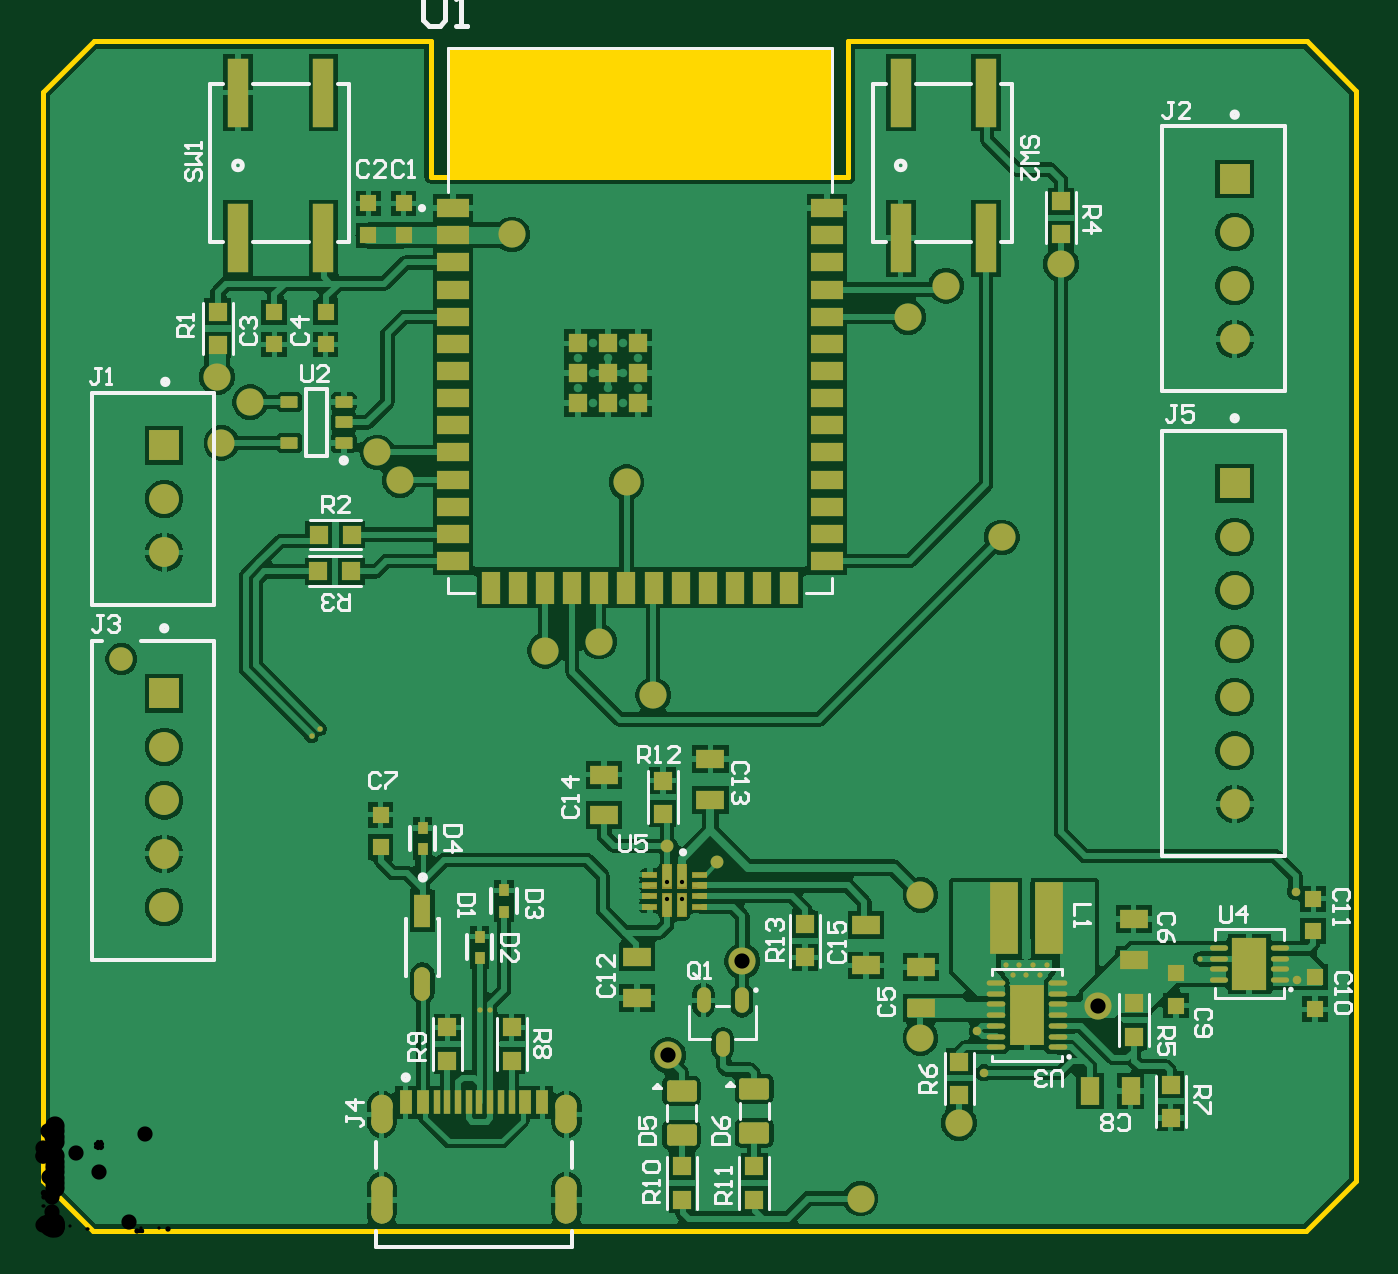
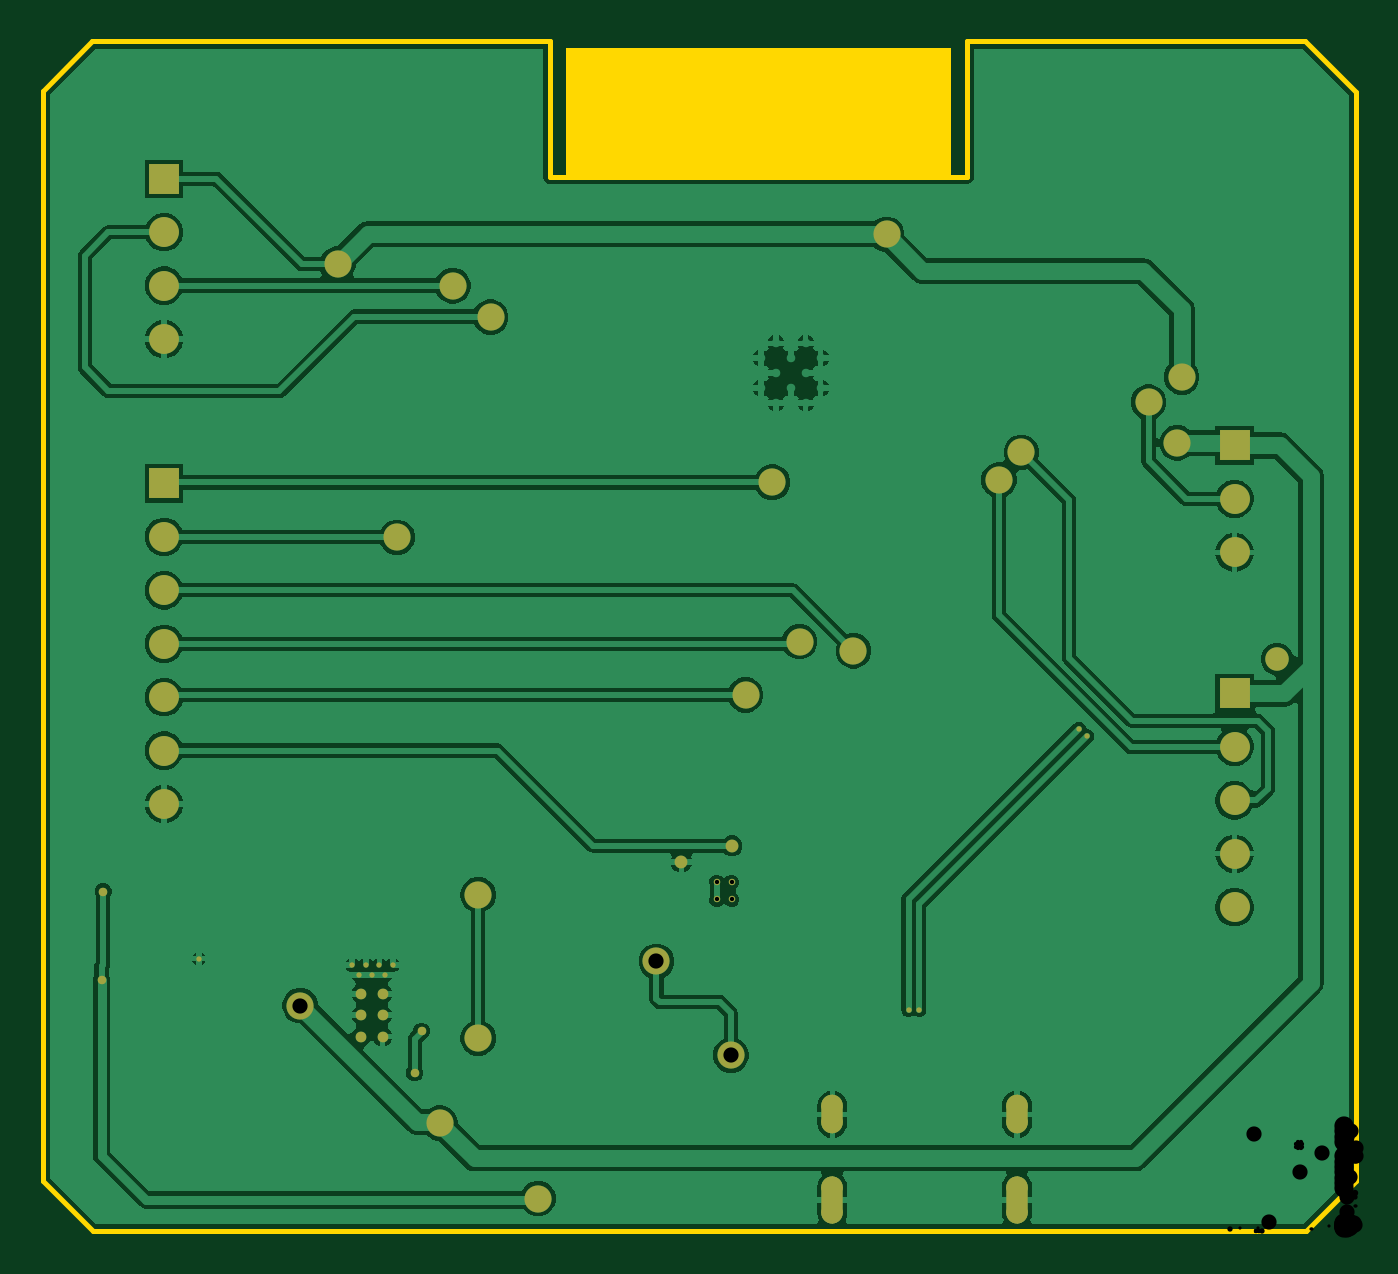
Circuit board: 10 layer files. Board 61.4 x 55.6 mm.
- drill: PCB_BrainBoard-RoundHoles.TXT (1268 bytes)
- bottom_copper: PCB_BrainBoard.GBL (37224 bytes)
- paste: PCB_BrainBoard.GBP (302 bytes)
- bottom_mask: PCB_BrainBoard.GBS (2848 bytes)
- outline: PCB_BrainBoard.GKO (700 bytes)
- outline: PCB_BrainBoard.GM1 (534 bytes)
- top_copper: PCB_BrainBoard.GTL (66031 bytes)
- top_silk: PCB_BrainBoard.GTO (17078 bytes)
- paste: PCB_BrainBoard.GTP (6466 bytes)
- top_mask: PCB_BrainBoard.GTS (8915 bytes)

=== drill: PCB_BrainBoard-RoundHoles.TXT ===
M48
;Layer_Color=9474304
;FILE_FORMAT=4:4
METRIC,LZ
;TYPE=PLATED
T01F00S00C0.1500
T02F00S00C0.2000
T03F00S00C0.2500
T04F00S00C0.3000
T06F00S00C0.7112
T07F00S00C0.9000
;TYPE=NON_PLATED
T08F00S00C1.1000
%
T01
X0020425Y001035
X0020925
X001295Y00235
X0012575Y002315
X004505Y001245
X0045675
X00463
X004695
X004665Y0011975
X0046
X00454
X0054125Y001275
T02
X00291926Y00155196
X00298926
Y00163196
X00291926
X0045525Y00111
X0046525
Y00101
X0045525
Y00091
X0046525
X0027832Y0039432
Y0040832
X0026432
X0027132Y0041532
X0025732
X0025032Y0040832
Y0039432
X0025732Y0040132
X0026432Y0039432
X0027132Y0040132
Y0038732
X0025732
T03
X0044025Y00074
X00437Y000935
X0058675Y001175
X00586Y0015875
T04
X00292Y0018025
X003155Y0017275
T06
X003825Y0001525
X004285Y000505
X000835Y0036875
X00097Y0038775
X000815Y003995
X0015647Y0036422
X00167Y0035125
X00273Y0035025
X0026025Y0027575
X00235Y002715
X002855Y0025075
X00327176Y00126176
X00292378Y00082234
X004105Y0009025
Y0015725
X00493764Y00105486
X004485Y003245
X004225Y0044225
X0040475Y004275
X0047625Y0045225
X002195Y0046625
T07
X0005675Y001515
Y001765
Y002015
Y002265
Y002515
X0005675Y003175
Y003425
Y003675
X005575Y0034975
Y0032475
Y0029975
Y0027475
Y0024975
Y0022475
Y0019975
X005575Y0041725
Y0044225
Y0046725
Y0049225
T08
X0003675Y002675
M30

=== bottom_copper: PCB_BrainBoard.GBL (37224 bytes, source omitted) ===
=== paste: PCB_BrainBoard.GBP ===
G04*
G04 #@! TF.GenerationSoftware,Altium Limited,Altium Designer,26.11.1 (5)*
G04*
G04 Layer_Color=128*
G04 Board_Origin=27303150|28031496*
%FSLAX44Y44*%
%MOMM*%
G71*
G04*
G04 #@! TF.SameCoordinates,59C8F9FB-0DD7-4657-9290-35033DAF1D09*
G04*
G04*
G04 #@! TF.FilePolarity,Positive*
G04*
G01*
G75*
M02*

=== bottom_mask: PCB_BrainBoard.GBS ===
G04*
G04 #@! TF.GenerationSoftware,Altium Limited,Altium Designer,26.11.1 (5)*
G04*
G04 Layer_Color=16711935*
G04 Board_Origin=27303150|28031496*
%FSLAX44Y44*%
%MOMM*%
G71*
G04*
G04 #@! TF.SameCoordinates,59C8F9FB-0DD7-4657-9290-35033DAF1D09*
G04*
G04*
G04 #@! TF.FilePolarity,Negative*
G04*
G01*
G75*
%ADD42C,1.4000*%
G04:AMPARAMS|DCode=43|XSize=1mm|YSize=2.2mm|CornerRadius=0.5mm|HoleSize=0mm|Usage=FLASHONLY|Rotation=0.000|XOffset=0mm|YOffset=0mm|HoleType=Round|Shape=RoundedRectangle|*
%AMROUNDEDRECTD43*
21,1,1.0000,1.2000,0,0,0.0*
21,1,0.0000,2.2000,0,0,0.0*
1,1,1.0000,0.0000,-0.6000*
1,1,1.0000,0.0000,-0.6000*
1,1,1.0000,0.0000,0.6000*
1,1,1.0000,0.0000,0.6000*
%
%ADD43ROUNDEDRECTD43*%
G04:AMPARAMS|DCode=44|XSize=1mm|YSize=1.8mm|CornerRadius=0.5mm|HoleSize=0mm|Usage=FLASHONLY|Rotation=0.000|XOffset=0mm|YOffset=0mm|HoleType=Round|Shape=RoundedRectangle|*
%AMROUNDEDRECTD44*
21,1,1.0000,0.8000,0,0,0.0*
21,1,0.0000,1.8000,0,0,0.0*
1,1,1.0000,0.0000,-0.4000*
1,1,1.0000,0.0000,-0.4000*
1,1,1.0000,0.0000,0.4000*
1,1,1.0000,0.0000,0.4000*
%
%ADD44ROUNDEDRECTD44*%
%ADD45R,1.4000X1.4000*%
%ADD46C,1.1000*%
%ADD47C,0.6000*%
%ADD48C,0.4000*%
%ADD49C,1.2700*%
%ADD50C,0.2500*%
%ADD51C,0.5000*%
%ADD52C,0.3000*%
D42*
X557500Y199750D02*
D03*
X56750Y176500D02*
D03*
X56750Y317500D02*
D03*
X557500Y417250D02*
D03*
Y442250D02*
D03*
Y467250D02*
D03*
X56750Y342500D02*
D03*
X56750Y226500D02*
D03*
Y201500D02*
D03*
Y151500D02*
D03*
X557500Y324750D02*
D03*
Y299750D02*
D03*
Y274750D02*
D03*
Y249750D02*
D03*
Y224750D02*
D03*
D43*
X158500Y14600D02*
D03*
X244900D02*
D03*
D44*
X158500Y54600D02*
D03*
X244900D02*
D03*
D45*
X557500Y492250D02*
D03*
X56750Y367500D02*
D03*
X56750Y251500D02*
D03*
X557500Y349750D02*
D03*
D46*
X36750Y267500D02*
D03*
D47*
X315500Y172750D02*
D03*
X292000Y180250D02*
D03*
D48*
X586750Y117500D02*
D03*
X437000Y93500D02*
D03*
X440250Y74000D02*
D03*
X586000Y158750D02*
D03*
D49*
X382500Y15250D02*
D03*
X219500Y466250D02*
D03*
X81500Y399500D02*
D03*
X83500Y368750D02*
D03*
X156470Y364220D02*
D03*
X167000Y351250D02*
D03*
X97000Y387750D02*
D03*
X476250Y452250D02*
D03*
X404750Y427500D02*
D03*
X422500Y442250D02*
D03*
X410500Y90250D02*
D03*
Y157250D02*
D03*
X260250Y275750D02*
D03*
X448500Y324500D02*
D03*
X428500Y50500D02*
D03*
X493764Y105486D02*
D03*
X273000Y350250D02*
D03*
X235000Y271500D02*
D03*
X285500Y250750D02*
D03*
X292378Y82234D02*
D03*
X327176Y126176D02*
D03*
D50*
X129500Y235000D02*
D03*
X125750Y231500D02*
D03*
X209250Y103500D02*
D03*
X204250D02*
D03*
X466500Y119750D02*
D03*
X460000D02*
D03*
X454000D02*
D03*
X469500Y124500D02*
D03*
X463000D02*
D03*
X456750D02*
D03*
X450500D02*
D03*
X541250Y127500D02*
D03*
D51*
X455250Y111000D02*
D03*
X465250D02*
D03*
X455250Y101000D02*
D03*
X465250D02*
D03*
X455250Y91000D02*
D03*
X465250D02*
D03*
D52*
X298926Y163196D02*
D03*
Y155196D02*
D03*
X291926D02*
D03*
Y163196D02*
D03*
M02*

=== outline: PCB_BrainBoard.GKO ===
G04*
G04 #@! TF.GenerationSoftware,Altium Limited,Altium Designer,26.11.1 (5)*
G04*
G04 Layer_Color=16711935*
G04 Board_Origin=27303150|28031496*
%FSLAX44Y44*%
%MOMM*%
G71*
G04*
G04 #@! TF.SameCoordinates,59C8F9FB-0DD7-4657-9290-35033DAF1D09*
G04*
G04*
G04 #@! TF.FilePolarity,Positive*
G04*
G01*
G75*
%ADD11C,0.2540*%
G36*
X369320Y493420D02*
X189320D01*
Y553420D01*
X369320D01*
Y493420D01*
D02*
G37*
D11*
X0Y23500D02*
X23500Y0D01*
X590750D01*
X614250Y23500D01*
Y533500D01*
X591250Y556500D02*
X614250Y533500D01*
X376750Y556500D02*
X591250D01*
X-0Y532750D02*
X0Y23500D01*
X-0Y532750D02*
X23750Y556500D01*
X181750D01*
Y493250D02*
Y556500D01*
Y493250D02*
X376500D01*
X376750Y493000D01*
Y556500D01*
M02*

=== outline: PCB_BrainBoard.GM1 ===
G04*
G04 #@! TF.GenerationSoftware,Altium Limited,Altium Designer,26.11.1 (5)*
G04*
G04 Layer_Color=16711935*
G04 Board_Origin=27303150|28031496*
%FSLAX44Y44*%
%MOMM*%
G71*
G04*
G04 #@! TF.SameCoordinates,59C8F9FB-0DD7-4657-9290-35033DAF1D09*
G04*
G04*
G04 #@! TF.FilePolarity,Positive*
G04*
G01*
G75*
%ADD59C,0.0600*%
D59*
X134350Y376791D02*
Y380123D01*
X133684Y380790D01*
X132351D01*
X131684Y380123D01*
Y376791D01*
X127685Y380790D02*
X130351D01*
X127685Y378124D01*
Y377458D01*
X128352Y376791D01*
X129685D01*
X130351Y377458D01*
M02*

=== top_copper: PCB_BrainBoard.GTL (66031 bytes, source omitted) ===
=== top_silk: PCB_BrainBoard.GTO (17078 bytes, source omitted) ===
=== paste: PCB_BrainBoard.GTP (6466 bytes, source omitted) ===
=== top_mask: PCB_BrainBoard.GTS (8915 bytes, source omitted) ===
